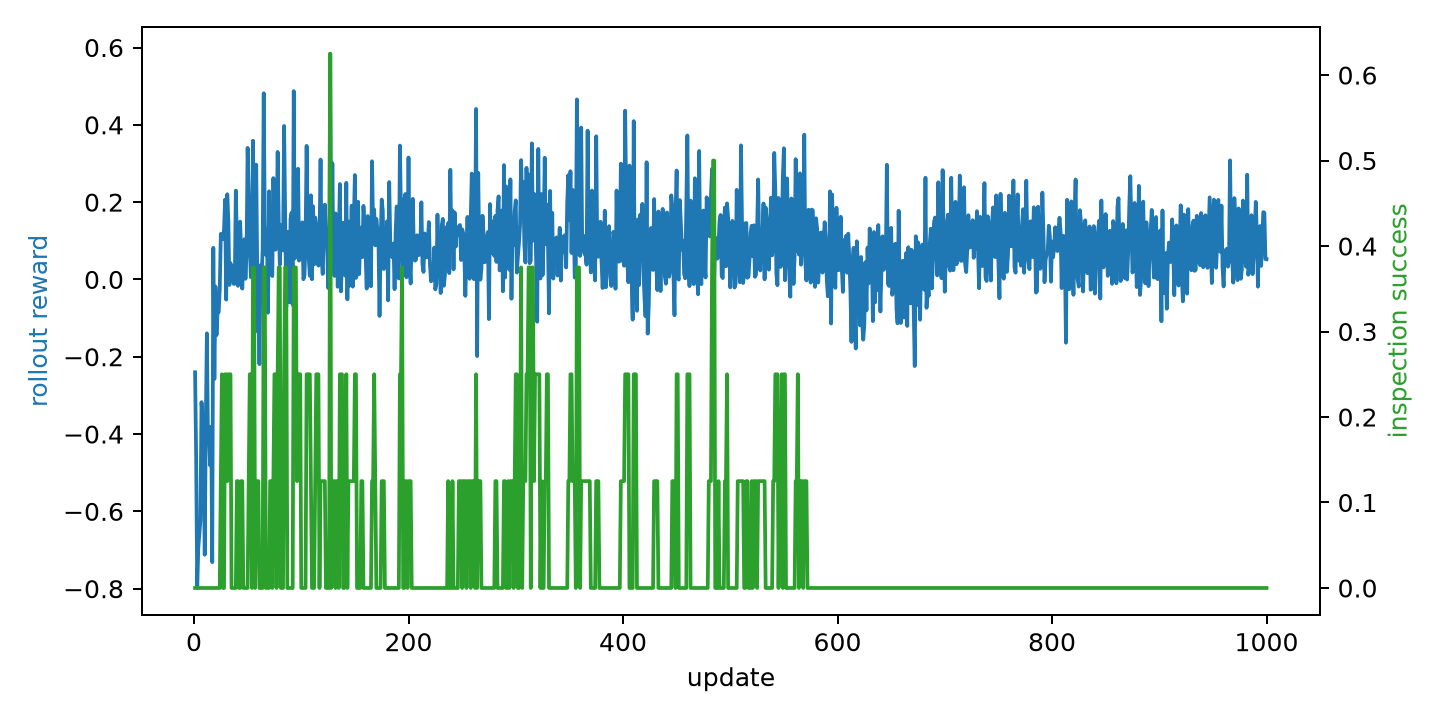

Values plotted in this chart, from the file beside it:
update, ablation, scenario, rollout_reward_mean, episode_count, coverage_ratio, inspection_success_rate, target_detection_rate, mission_success, mission_time, collision_count, invalid_action_count, policy_loss, value_loss, entropy, approx_kl, clip_fraction, mean_action_probability
1, guidance_0_capability_0_safety_1, 1, -0.2402, 1, 0.0325, 0.0, 0.0, 0, 197, 0, 0, -0.006355, 68.68, 1.719, 0.001812, 0.0, 0.1861
2, guidance_0_capability_0_safety_1, 1, -0.4598, 3, 0.02187, 0.0, 0.0, 0, 185, 0, 0, -0.0004398, 85.13, 1.694, -0.0004675, 0.0, 0.1915
3, guidance_0_capability_0_safety_1, 1, -0.7982, 8, 0.0425, 0.0, 0.0, 0, 59, 0, 0, -0.004136, 184.5, 1.706, 0.002929, 0.0, 0.1888
4, guidance_0_capability_0_safety_1, 1, -0.6939, 13, 0.01312, 0.0, 0.0, 0, 42, 0, 0, -0.004054, 179.5, 1.726, 0.003236, 0.0, 0.1864
5, guidance_0_capability_0_safety_1, 1, -0.6579, 16, 0.02125, 0.0, 0.0, 0, 89, 0, 0, -0.001148, 119.5, 1.677, 0.0003773, 0.0, 0.1962
6, guidance_0_capability_0_safety_1, 1, -0.6228, 18, 0.01063, 0.0, 0.0, 0, 11, 0, 0, -0.0005381, 137.2, 1.688, -0.001305, 0.0, 0.1943
7, guidance_0_capability_0_safety_1, 1, -0.3175, 19, 0.03812, 0.0, 0.0, 0, 115, 0, 0, -0.002256, 78.71, 1.658, 0.002086, 0.0, 0.2013
8, guidance_0_capability_0_safety_1, 1, -0.359, 21, 0.03812, 0.0, 0.0, 0, 41, 0, 0, -0.001721, 89.08, 1.654, 0.0003692, 0.0, 0.212
9, guidance_0_capability_0_safety_1, 1, -0.4667, 23, 0.0175, 0.0, 0.0, 0, 92, 0, 0, -0.001816, 95.02, 1.652, 0.002246, 0.0, 0.2079
10, guidance_0_capability_0_safety_1, 1, -0.7122, 26, 0.025, 0.0, 0.0, 0, 128, 0, 0, -0.001241, 172.9, 1.665, -0.00184, 0.0, 0.2041
11, guidance_0_capability_0_safety_1, 1, -0.3768, 28, 0.05688, 0.0, 0.0, 0, 45, 0, 0, -0.001961, 79.65, 1.666, 0.00142, 0.0, 0.2048
12, guidance_0_capability_0_safety_1, 1, -0.1395, 29, 0.09438, 0.0, 0.25, 0, 149, 0, 0, -0.003835, 45.79, 1.631, -0.0009848, 0.0, 0.2127
13, guidance_0_capability_0_safety_1, 1, -0.41, 31, 0.02687, 0.0, 0.0, 0, 68, 0, 0, -0.001781, 74.94, 1.621, 0.002051, 0.0, 0.2158
14, guidance_0_capability_0_safety_1, 1, -0.3982, 34, 0.03313, 0.0, 0.0, 0, 30, 0, 0, -0.0005676, 83.41, 1.658, 0.0005259, 0.0, 0.2095
15, guidance_0_capability_0_safety_1, 1, -0.4809, 37, 0.006875, 0.0, 0.0, 0, 11, 0, 0, -0.00129, 119.7, 1.679, 0.0001704, 0.0, 0.2042
16, guidance_0_capability_0_safety_1, 1, -0.3812, 40, 0.05125, 0.0, 0.125, 0, 58, 0, 0, -0.002772, 85.24, 1.659, 0.0009026, 0.0, 0.203
17, guidance_0_capability_0_safety_1, 1, -0.7313, 44, 0.01, 0.0, 0.0, 0, 4, 0, 0, -4.7399043978657573e-05, 139.3, 1.656, -0.0001597, 0.0, 0.2082
18, guidance_0_capability_0_safety_1, 1, 0.0818, 44, 0.2888, 0.0, 0.25, 0, 260, 0, 0, -0.003768, 23.58, 1.658, 0.0001273, 0.0, 0.2071
19, guidance_0_capability_0_safety_1, 1, -0.2575, 45, 0.02687, 0.0, 0.0, 0, 169, 0, 0, -0.004489, 33.36, 1.663, 0.001412, 0.0, 0.2025
20, guidance_0_capability_0_safety_1, 1, -0.0185, 46, 0.065, 0.0, 0.0, 0, 38, 0, 0, -0.005212, 41.29, 1.66, -0.002156, 0.0, 0.2095
21, guidance_0_capability_0_safety_1, 1, -0.1441, 48, 0.1806, 0.0, 0.25, 0, 114, 0, 0, -0.004548, 61.96, 1.663, -0.001305, 0.0, 0.205
22, guidance_0_capability_0_safety_1, 1, -0.08021, 49, 0.01625, 0.0, 0.0, 0, 60, 0, 0, -0.006223, 28.01, 1.639, 0.001799, 0.0, 0.2141
23, guidance_0_capability_0_safety_1, 1, -0.08496, 50, 0.155, 0.0, 0.25, 0, 173, 0, 0, -0.003439, 30.44, 1.635, -0.002533, 0.0, 0.2175
24, guidance_0_capability_0_safety_1, 1, -0.02561, 50, 0.2644, 0.0, 0.25, 0, 429, 0, 0, -0.004887, 9.957, 1.62, 0.008105, 0.0, 0.2163
25, guidance_0_capability_0_safety_1, 1, 0.1179, 50, 0.4031, 0.125, 0.25, 0, 685, 0, 0, -0.003757, 34.43, 1.613, 0.006912, 0.0, 0.2143
26, guidance_0_capability_0_safety_1, 1, 0.1119, 50, 0.4644, 0.25, 0.375, 0, 941, 0, 0, -0.0012, 27.77, 1.607, -0.001226, 0.0, 0.2278
27, guidance_0_capability_0_safety_1, 1, 0.1038, 51, 0.1787, 0.0, 0.125, 0, 197, 0, 0, -0.0004592, 10.05, 1.526, 0.0005378, 0.0, 0.2521
28, guidance_0_capability_0_safety_1, 1, 0.1302, 51, 0.4163, 0.0, 0.25, 0, 453, 0, 0, -0.001454, 10.46, 1.52, -0.0004698, 0.0, 0.2575
29, guidance_0_capability_0_safety_1, 1, 0.2065, 51, 0.4919, 0.25, 0.25, 0, 709, 0, 0, -0.001561, 57.34, 1.527, 0.00111, 0.0, 0.2549
30, guidance_0_capability_0_safety_1, 1, -0.05222, 51, 0.5219, 0.25, 0.25, 0, 965, 0, 0, -0.003118, 1.933, 1.416, 0.004593, 0.0, 0.2958
31, guidance_0_capability_0_safety_1, 1, 0.2204, 52, 0.2412, 0.125, 0.125, 0, 221, 0, 0, -0.0003343, 37.48, 1.399, 0.001047, 0.0, 0.3156
32, guidance_0_capability_0_safety_1, 1, 0.1538, 52, 0.3519, 0.25, 0.375, 0, 477, 0, 0, -0.002655, 32.06, 1.524, 0.001907, 0.0, 0.254
33, guidance_0_capability_0_safety_1, 1, -0.0141, 52, 0.375, 0.25, 0.375, 0, 733, 0, 0, -0.007774, 0.3801, 1.493, 0.003133, 0.0, 0.2691
34, guidance_0_capability_0_safety_1, 1, 0.04243, 52, 0.4625, 0.25, 0.625, 0, 989, 0, 0, -0.003282, 4.571, 1.406, -0.002169, 0.0, 0.3149
35, guidance_0_capability_0_safety_1, 1, 0.01296, 53, 0.2213, 0.0, 0.125, 0, 245, 0, 0, -0.002847, 8.936, 1.373, 0.00202, 0.0, 0.3237
36, guidance_0_capability_0_safety_1, 1, 0.03454, 53, 0.3319, 0.0, 0.125, 0, 501, 0, 0, -0.001272, 2.037, 1.46, 0.005269, 0.0, 0.2918
37, guidance_0_capability_0_safety_1, 1, -0.01147, 53, 0.3925, 0.0, 0.25, 0, 757, 0, 0, -0.01036, 2.503, 1.423, 0.007837, 0.0, 0.2994
38, guidance_0_capability_0_safety_1, 1, -0.01122, 54, 0.02, 0.0, 0.0, 0, 13, 0, 0, -0.00643, 0.244, 1.329, 0.008145, 0.1107, 0.3458
39, guidance_0_capability_0_safety_1, 1, 0.2298, 54, 0.37, 0.0, 0.625, 0, 269, 0, 0, 0.0002376, 27.62, 1.307, 0.0006537, 0.0, 0.361
40, guidance_0_capability_0_safety_1, 1, 0.09687, 54, 0.4138, 0.125, 0.75, 0, 525, 0, 0, -0.00236, 21.37, 1.339, -0.002522, 0.0, 0.3435
41, guidance_0_capability_0_safety_1, 1, -0.01663, 54, 0.45, 0.125, 0.75, 0, 781, 0, 0, -0.0003553, 0.2898, 1.353, 0.000819, 0.0, 0.3508
42, guidance_0_capability_0_safety_1, 1, 0.01322, 55, 0.0525, 0.0, 0.0, 0, 37, 0, 0, -0.004127, 0.8221, 1.363, 0.001084, 0.0, 0.3453
43, guidance_0_capability_0_safety_1, 1, 0.1494, 55, 0.28, 0.0, 0.625, 0, 293, 0, 0, -0.001157, 12.21, 1.393, 0.006753, 0.0, 0.3239
44, guidance_0_capability_0_safety_1, 1, 0.07088, 55, 0.3013, 0.125, 0.625, 0, 549, 0, 0, 0.0008366, 19.42, 1.438, 0.0006376, 0.0, 0.2879
45, guidance_0_capability_0_safety_1, 1, -0.02377, 55, 0.3269, 0.125, 0.625, 0, 805, 0, 0, -0.005295, 0.2592, 1.46, 0.0002343, 0.0, 0.294
46, guidance_0_capability_0_safety_1, 1, 0.05802, 56, 0.09375, 0.0, 0.0, 0, 61, 0, 0, -0.002913, 2.674, 1.454, 0.004775, 0.0, 0.2972
47, guidance_0_capability_0_safety_1, 1, 0.104, 56, 0.29, 0.0, 0.375, 0, 317, 0, 0, -0.001479, 8.888, 1.48, 0.0001648, 0.0, 0.2804
48, guidance_0_capability_0_safety_1, 1, 0.00166, 56, 0.3375, 0.0, 0.5, 0, 573, 0, 0, -0.007782, 1.228, 1.513, 0.0004513, 0.0, 0.2682
49, guidance_0_capability_0_safety_1, 1, 0.06723, 56, 0.5019, 0.0, 0.5, 0, 829, 0, 0, -0.003796, 3.297, 1.523, 0.006429, 0.0, 0.2504
50, guidance_0_capability_0_safety_1, 1, 0.3404, 57, 0.1744, 0.0, 0.125, 0, 85, 0, 0, 1.259210239368258e-05, 71.46, 1.499, 0.0005247, 0.0, 0.2618
51, guidance_0_capability_0_safety_1, 1, 0.2092, 57, 0.3781, 0.125, 0.375, 0, 341, 0, 0, -0.001688, 27.04, 1.502, 0.001395, 0.0, 0.2614
52, guidance_0_capability_0_safety_1, 1, 0.09175, 57, 0.4244, 0.25, 0.375, 0, 597, 0, 0, -0.002501, 19.18, 1.518, 0.001497, 0.0, 0.2529
53, guidance_0_capability_0_safety_1, 1, 0.006016, 57, 0.4587, 0.25, 0.5, 0, 853, 0, 0, -0.00143, 1.17, 1.537, 0.001247, 0.0, 0.2452
54, guidance_0_capability_0_safety_1, 1, 0.1032, 58, 0.175, 0.0, 0.375, 0, 109, 0, 0, -0.002752, 12.28, 1.521, 0.002183, 0.0, 0.255
55, guidance_0_capability_0_safety_1, 1, 0.3587, 58, 0.3162, 0.375, 0.5, 0, 365, 0, 0, 0.0005115, 66.6, 1.537, -0.001542, 0.0, 0.2496
56, guidance_0_capability_0_safety_1, 1, -0.02137, 58, 0.335, 0.375, 0.5, 0, 621, 0, 0, -0.0004747, 0.9265, 1.542, -0.001051, 0.0, 0.2494
57, guidance_0_capability_0_safety_1, 1, -0.1357, 59, 0.02312, 0.0, 0.0, 0, 10, 0, 0, -0.0004428, 43.95, 1.543, 0.0001984, 0.0, 0.2457
58, guidance_0_capability_0_safety_1, 1, 0.2971, 59, 0.3337, 0.125, 0.625, 0, 266, 0, 0, -0.0002406, 48.33, 1.525, -0.0001438, 0.0, 0.2538
59, guidance_0_capability_0_safety_1, 1, 0.01215, 59, 0.4106, 0.125, 0.625, 0, 522, 0, 0, -0.002326, 0.1831, 1.551, -0.0008633, 0.0, 0.2458
60, guidance_0_capability_0_safety_1, 1, -0.01227, 59, 0.4281, 0.125, 0.625, 0, 778, 0, 0, -0.005141, 0.378, 1.564, 0.003473, 0.0, 0.2439
... 940 more rows
